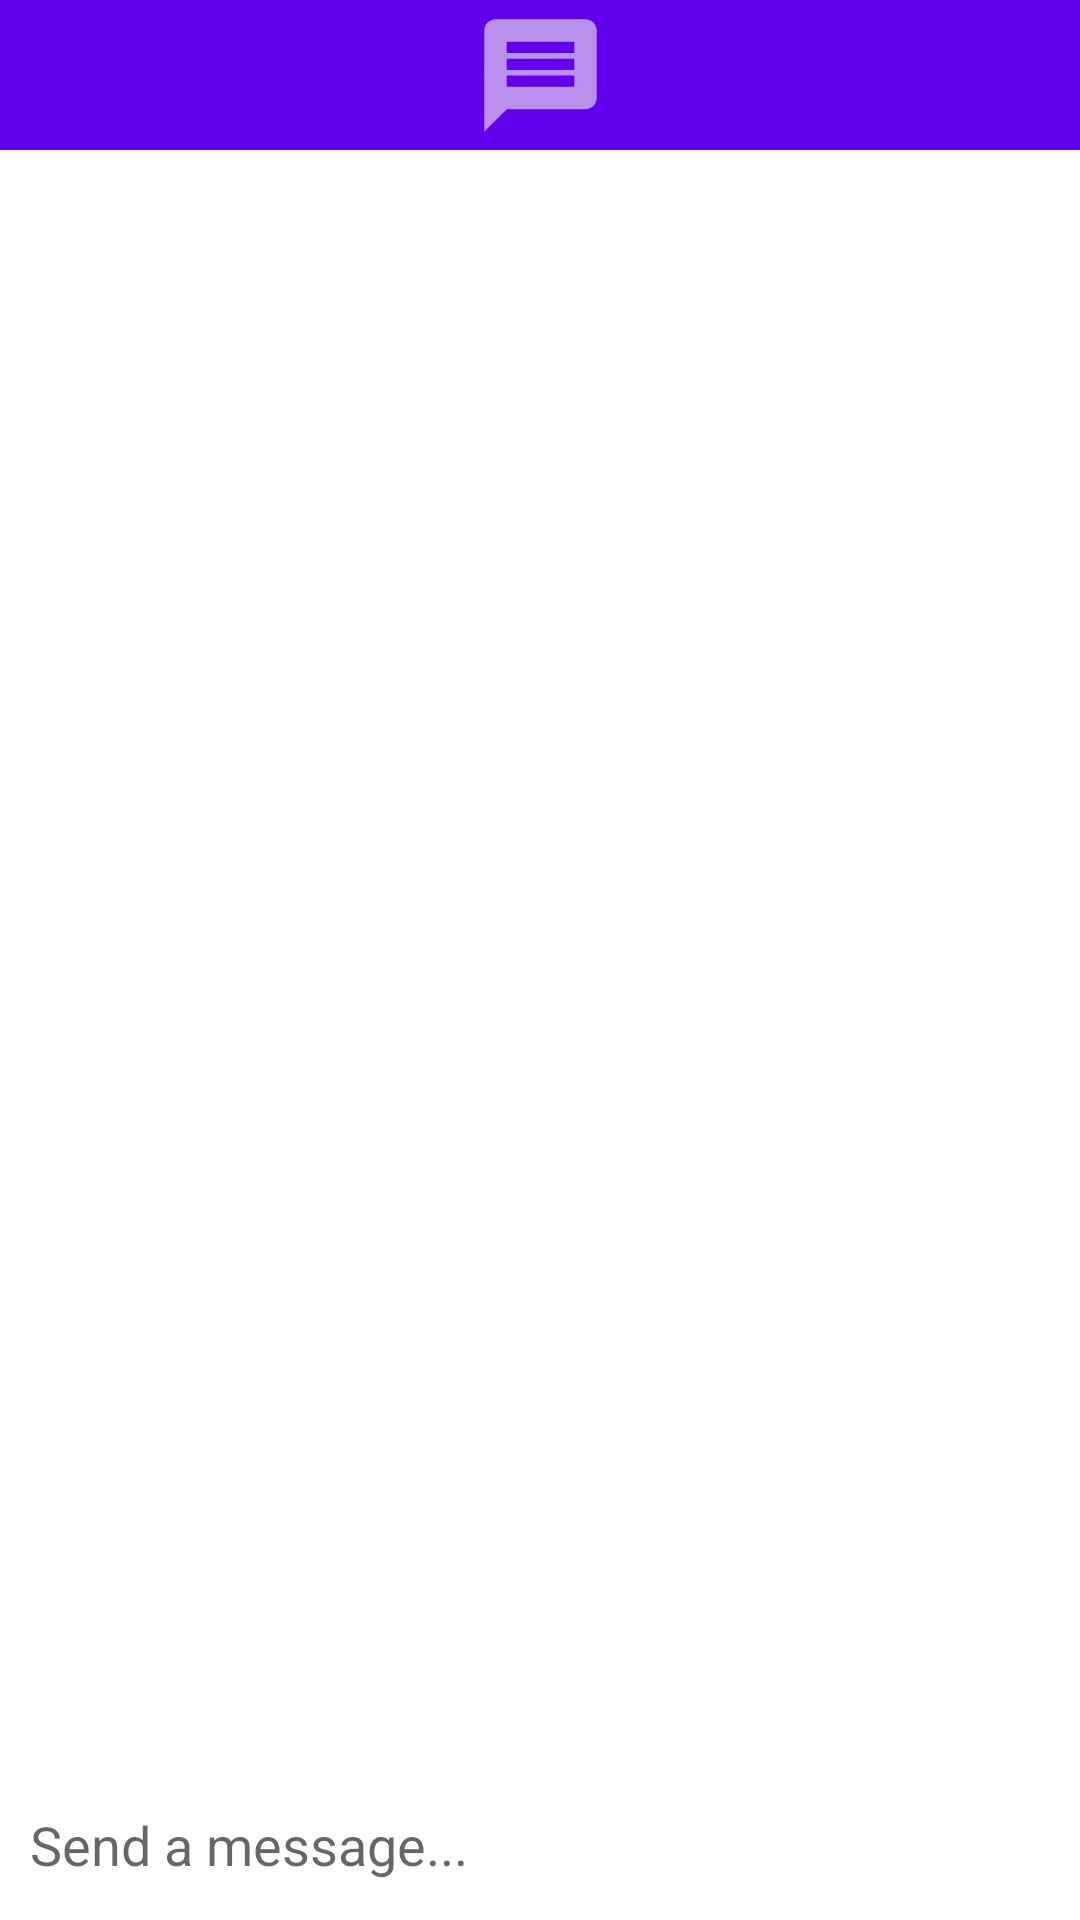

The Android layout XML behind this screen, and the referenced resources:
<!-- AndroidManifest.xml: application theme Theme.KotlinMessagingApp -->
<!-- res/layout/activity_main.xml -->
<?xml version="1.0" encoding="utf-8"?>
<androidx.constraintlayout.widget.ConstraintLayout xmlns:android="http://schemas.android.com/apk/res/android"
    xmlns:app="http://schemas.android.com/apk/res-auto"
    xmlns:tools="http://schemas.android.com/tools"
    android:layout_width="match_parent"
    android:layout_height="match_parent"
    android:background="@color/white"
    tools:context=".main.MainActivity">

    <include
        android:id="@+id/include"
        layout="@layout/fragment_header"
        android:layout_width="0dp"
        android:layout_height="wrap_content"
        app:layout_constraintEnd_toEndOf="parent"
        app:layout_constraintStart_toStartOf="parent"
        app:layout_constraintTop_toTopOf="parent" />

    <ImageView
        android:id="@+id/messageIcon"
        android:layout_width="45dp"
        android:layout_height="45dp"
        android:src="@drawable/ic_baseline_message_24"
        app:layout_constraintBottom_toBottomOf="@+id/include"
        app:layout_constraintEnd_toEndOf="@+id/include"
        app:layout_constraintStart_toStartOf="@id/include"
        app:layout_constraintTop_toTopOf="@+id/include" />

    <androidx.recyclerview.widget.RecyclerView
        android:id="@+id/messageView"
        android:layout_width="match_parent"
        android:layout_height="0dp"
        android:background="@color/white"
        app:layout_constraintBottom_toTopOf="@+id/sendMessageLayout"
        app:layout_constraintEnd_toEndOf="parent"
        app:layout_constraintStart_toStartOf="parent"
        app:layout_constraintTop_toBottomOf="@+id/include" />

    <androidx.constraintlayout.widget.ConstraintLayout
        android:id="@+id/sendMessageLayout"
        android:layout_width="match_parent"
        android:layout_height="50dp"
        android:padding="5dp"
        app:layout_constraintBottom_toBottomOf="parent"
        app:layout_constraintEnd_toEndOf="parent"
        app:layout_constraintStart_toStartOf="parent">

        <EditText
            android:id="@+id/messageBox"
            android:layout_width="0dp"
            android:layout_height="0dp"
            android:layout_marginEnd="8dp"
            android:background="@color/white"
            android:ems="10"
            android:hint="Send a message..."
            android:inputType="textLongMessage"
            android:padding="5dp"
            app:layout_constraintBottom_toBottomOf="parent"
            app:layout_constraintEnd_toStartOf="@+id/sendMessageButton"
            app:layout_constraintStart_toStartOf="parent"
            app:layout_constraintTop_toTopOf="parent" />

        <Button
            android:id="@+id/sendMessageButton"
            style="@style/Widget.AppCompat.Button.Borderless.Colored"
            android:layout_width="wrap_content"
            android:layout_height="wrap_content"
            android:background="@color/design_default_color_on_primary"
            android:text="Send"
            android:textColor="@color/white"
            app:layout_constraintBottom_toBottomOf="parent"
            app:layout_constraintEnd_toEndOf="parent"
            app:layout_constraintTop_toTopOf="parent" />
    </androidx.constraintlayout.widget.ConstraintLayout>

</androidx.constraintlayout.widget.ConstraintLayout>
<!-- res/layout/fragment_header.xml (included above) -->
<?xml version="1.0" encoding="utf-8"?>
<androidx.constraintlayout.widget.ConstraintLayout xmlns:android="http://schemas.android.com/apk/res/android"
    xmlns:app="http://schemas.android.com/apk/res-auto"
    android:id="@+id/frameLayout"
    android:layout_width="match_parent"
    android:layout_height="match_parent">

    <androidx.constraintlayout.widget.ConstraintLayout
        android:id="@+id/constraintLayout"
        android:layout_width="0dp"
        android:layout_height="50dp"
        android:background="@color/purple_500"
        android:padding="10dp"
        app:layout_constraintEnd_toEndOf="parent"
        app:layout_constraintStart_toStartOf="parent"
        app:layout_constraintTop_toTopOf="parent">

    </androidx.constraintlayout.widget.ConstraintLayout>
</androidx.constraintlayout.widget.ConstraintLayout>
<!-- resources referenced by this layout -->
<resources>
  <color name="purple_500">#FF6200EE</color>
  <color name="white">#FFFFFFFF</color>
  <!-- drawable ic_baseline_message_24 (drawable) -->
  <vector android:height="24dp" android:tint="#B990EC"
      android:viewportHeight="24" android:viewportWidth="24"
      android:width="24dp" xmlns:android="http://schemas.android.com/apk/res/android">
      <path android:fillColor="@android:color/white" android:pathData="M20,2L4,2c-1.1,0 -1.99,0.9 -1.99,2L2,22l4,-4h14c1.1,0 2,-0.9 2,-2L22,4c0,-1.1 -0.9,-2 -2,-2zM18,14L6,14v-2h12v2zM18,11L6,11L6,9h12v2zM18,8L6,8L6,6h12v2z"/>
  </vector>
  <style name="Theme.KotlinMessagingApp" parent="Theme.MaterialComponents.DayNight.DarkActionBar">
          
          <item name="colorPrimary">@color/purple_500</item>
          <item name="colorPrimaryVariant">@color/purple_700</item>
          <item name="colorOnPrimary">@color/white</item>
          
          <item name="colorSecondary">@color/teal_200</item>
          <item name="colorSecondaryVariant">@color/teal_700</item>
          <item name="colorOnSecondary">@color/black</item>
          
          <item name="android:statusBarColor" tools:targetApi="l">?attr/colorPrimaryVariant</item>
          
      </style>
  <color name="purple_700">#FF3700B3</color>
  <color name="teal_200">#FF03DAC5</color>
  <color name="teal_700">#FF018786</color>
  <color name="black">#FF000000</color>
</resources>
